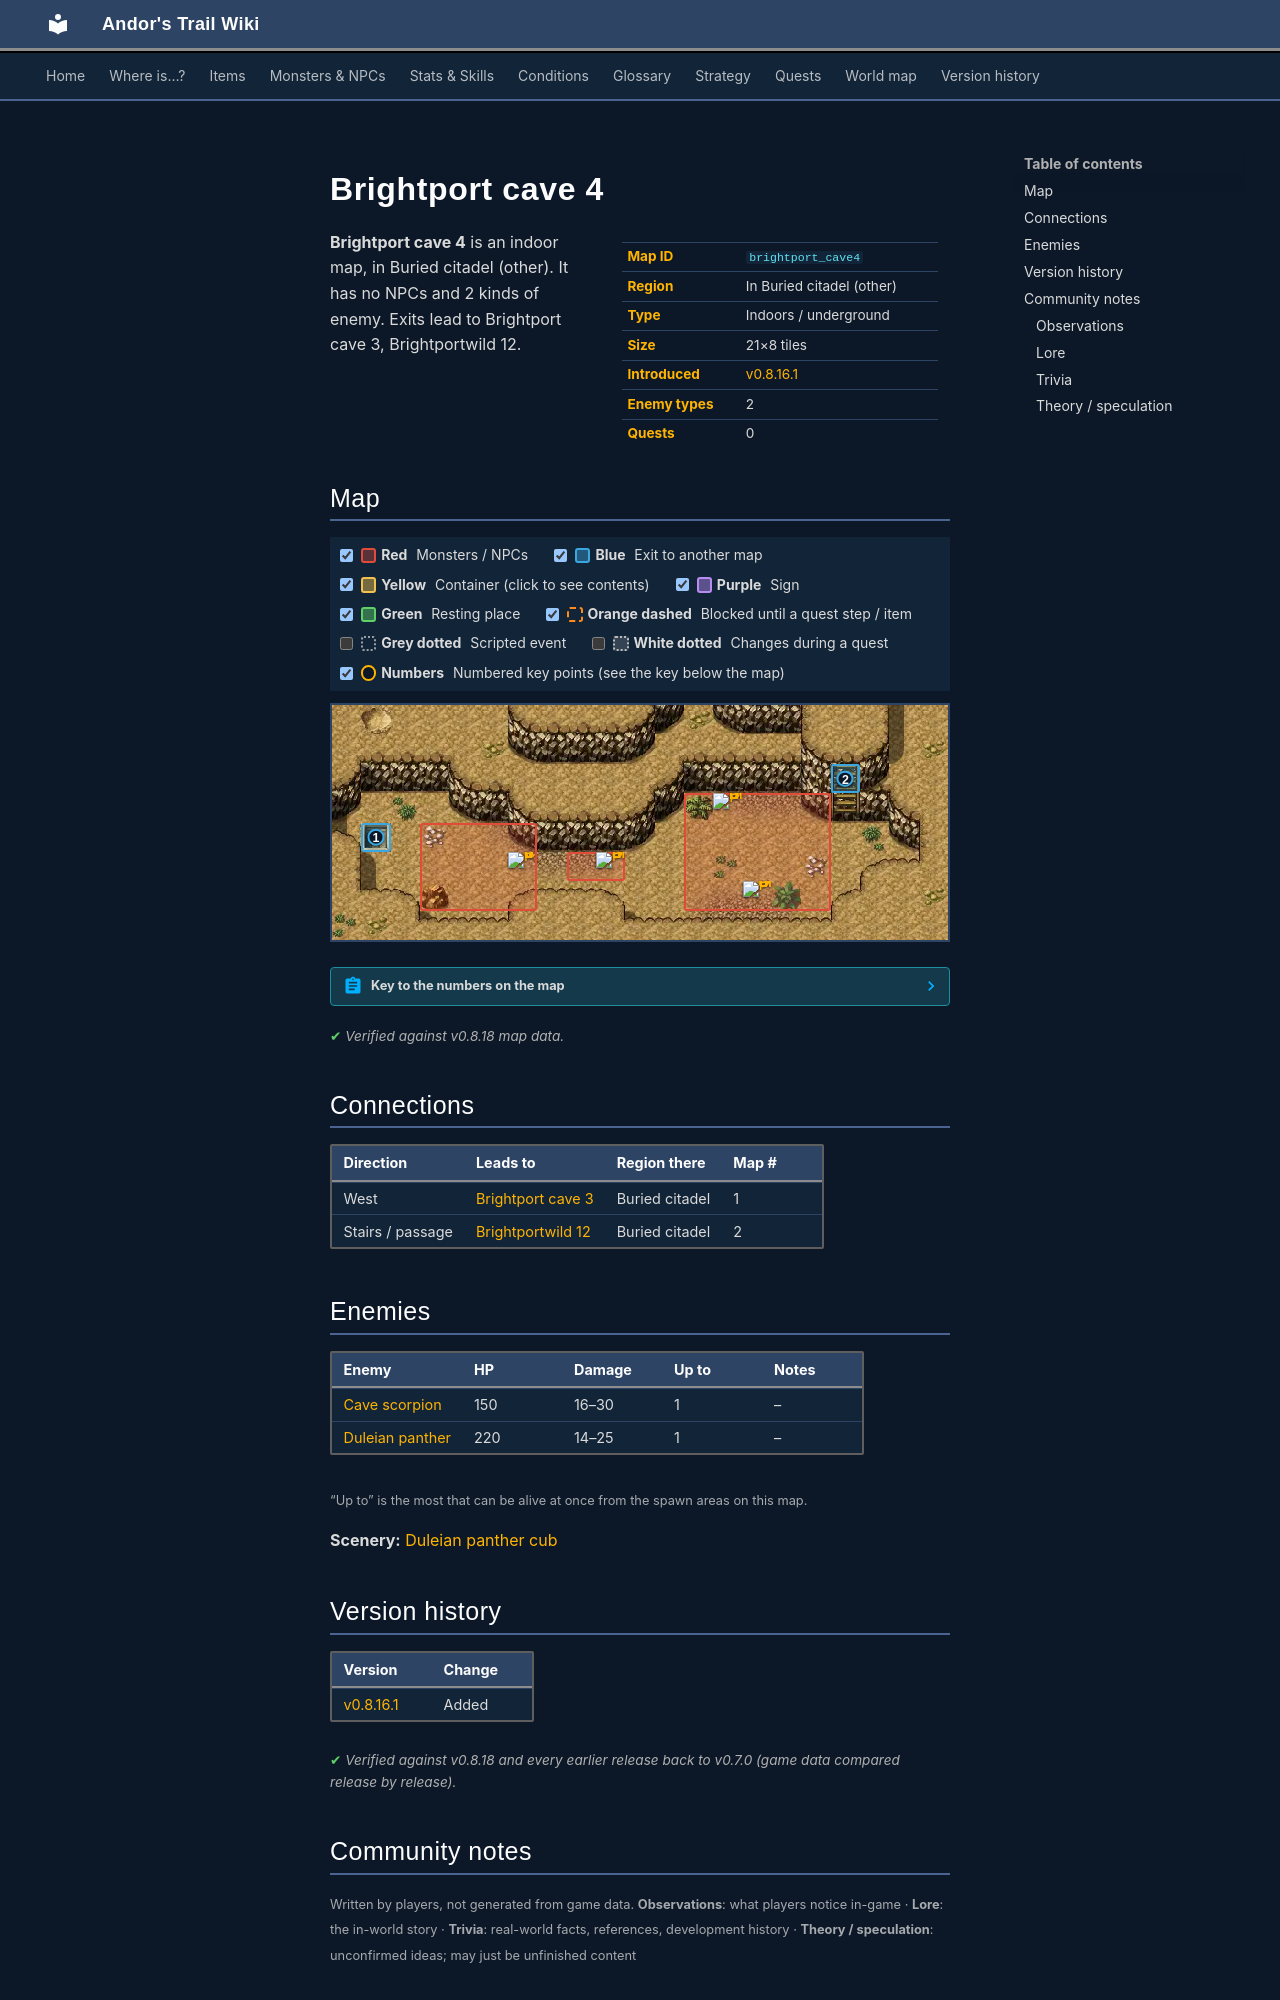

repository: asdfghjkl628/Andor-s-Trail-Wikiiii · page: maps/brightport_cave4/index.html · generator: mkdocs

---
description: "Brightport cave 4 is an indoor location in Andor's Trail, in Buried citadel (other). Enemies: Cave scorpion, Duleian panther. Exits to Brightport cave 3, Brightportwild 12."
---

# Brightport cave 4

<div class="infobox" markdown>

| | |
|---|---|
| **Map ID** | `brightport_cave4` |
| **Region** | In Buried citadel (other) |
| **Type** | Indoors / underground |
| **Size** | 21×8 tiles |
| **Introduced** | [v0.8.16.1](../versions/0.8.16.1.md) |
| **Enemy types** | 2 |
| **Quests** | 0 |

</div>

**Brightport cave 4** is an indoor map, in Buried citadel (other). It has no NPCs and 2 kinds of enemy. Exits lead to Brightport cave 3, Brightportwild 12.

## Map

<div class="map-legend" markdown="0"><label class="lg"><input type="checkbox" data-t="spawn" checked><span class="sw sw-spawn"></span><b>Red</b>&nbsp;Monsters / NPCs</label><label class="lg"><input type="checkbox" data-t="mapchange" checked><span class="sw sw-mapchange"></span><b>Blue</b>&nbsp;Exit to another map</label><label class="lg"><input type="checkbox" data-t="container" checked><span class="sw sw-container"></span><b>Yellow</b>&nbsp;Container (click to see contents)</label><label class="lg"><input type="checkbox" data-t="sign" checked><span class="sw sw-sign"></span><b>Purple</b>&nbsp;Sign</label><label class="lg"><input type="checkbox" data-t="rest" checked><span class="sw sw-rest"></span><b>Green</b>&nbsp;Resting place</label><label class="lg"><input type="checkbox" data-t="key" checked><span class="sw sw-key"></span><b>Orange dashed</b>&nbsp;Blocked until a quest step / item</label><label class="lg"><input type="checkbox" data-t="script"><span class="sw sw-script"></span><b>Grey dotted</b>&nbsp;Scripted event</label><label class="lg"><input type="checkbox" data-t="replace"><span class="sw sw-replace"></span><b>White dotted</b>&nbsp;Changes during a quest</label><label class="lg"><input type="checkbox" data-t="pin" checked><span class="sw sw-pin"></span><b>Numbers</b>&nbsp;Numbered key points (see the key below the map)</label></div>

<div class="map-wrap hide-script hide-replace" markdown="0"><img src="../../assets/maps/brightport_cave4.webp" alt="Map of Brightport cave 4" width="672" height="256" loading="lazy"><a id="place-entrance" class="mo mo-mapchange" href="../brightport_cave3/#place-cave" title="Exit to Brightport cave 3" style="left:4.762%;top:50.000%;width:4.762%;height:12.500%"></a><a id="place-outside" class="mo mo-mapchange" href="../brightportwild12/#place-cave" title="Exit to Brightportwild 12" style="left:80.952%;top:25.000%;width:4.762%;height:12.500%"></a><span class="mo mo-spawn" title="Spawns: Cave scorpion" style="left:14.286%;top:50.000%;width:19.048%;height:37.500%"></span><span class="mo mo-spawn" title="Spawns: Duleian panther cub" style="left:57.143%;top:37.500%;width:23.810%;height:50.000%"></span><span class="mo mo-spawn" title="Spawns: Duleian panther" style="left:38.095%;top:62.500%;width:9.524%;height:12.500%"></span><a class="mob" href="../../monsters/cave_scorpion_0/#v-brightport_scorpion" title="Cave scorpion" style="left:28.571%;top:62.500%;width:4.762%;height:12.500%"><img src="../../assets/icons/monsters/monsters_tometik3_76.png" alt="Cave scorpion"></a><a class="mob" href="../../monsters/brightport_cat3/" title="Duleian panther cub" style="left:66.667%;top:75.000%;width:4.762%;height:12.500%"><img src="../../assets/icons/monsters/monsters_cats_1.png" alt="Duleian panther cub"></a><a class="mob" href="../../monsters/brightport_cat3/" title="Duleian panther cub" style="left:61.905%;top:37.500%;width:4.762%;height:12.500%"><img src="../../assets/icons/monsters/monsters_cats_1.png" alt="Duleian panther cub"></a><a class="mob" href="../../monsters/brightport_cat2/" title="Duleian panther" style="left:42.857%;top:62.500%;width:4.762%;height:12.500%"><img src="../../assets/icons/monsters/monsters_tometik4_67.png" alt="Duleian panther"></a><a class="pin pin-exit" href="#key-1" style="left:7.143%;top:56.250%" title="Exit (west): to [Brightport cave 3](brightport_cave3.md)">1</a><a class="pin pin-exit" href="#key-2" style="left:83.333%;top:31.250%" title="Exit (stairs / passage): to [Brightportwild 12](brightportwild12.md)">2</a></div>

??? abstract "Key to the numbers on the map"

    | # | What | Details |
    |---|---|---|
    | <span id="key-1"></span>1 | Exit (west) | to [Brightport cave 3](brightport_cave3.md) |
    | <span id="key-2"></span>2 | Exit (stairs / passage) | to [Brightportwild 12](brightportwild12.md) |


<p class="verified">Verified against v0.8.18 map data.</p>

## Connections

| Direction | Leads to | Region there | Map # |
|---|---|---|---|
| West | [Brightport cave 3](brightport_cave3.md) | Buried citadel | 1 |
| Stairs / passage | [Brightportwild 12](brightportwild12.md) | Buried citadel | 2 |

## Enemies

| Enemy | HP | Damage | Up to | Notes |
|---|---|---|---|---|
| [Cave scorpion](../monsters/cave_scorpion_0.md#v-brightport_scorpion) | 150 | 16–30 | 1 | – |
| [Duleian panther](../monsters/brightport_cat2.md) | 220 | 14–25 | 1 | – |

<small>“Up to” is the most that can be alive at once from the spawn areas on this map.</small>

**Scenery:** [Duleian panther cub](../monsters/brightport_cat3.md)


## Version history

| Version | Change |
|---|---|
| [v0.8.16.1](../versions/0.8.16.1.md) | Added |

<p class="verified">Verified against v0.8.18 and every earlier release back to v0.7.0 (game data compared release by release).</p>


## Community notes

<small>Written by players, not generated from game data. **Observations**: what players notice in-game · **Lore**: the in-world story · **Trivia**: real-world facts, references, development history · **Theory / speculation**: unconfirmed ideas; may just be unfinished content</small>

### Observations

*No notes yet. Contributions are welcome: [add a note](https://github.com/asdfghjkl628/Andor-s-Trail-Wikiiii/new/main/notes/maps?filename=brightport_cave4.md&value=%23%23%20Observations%0A%0A%3C%21--%20what%20players%20notice%20in-game%20--%3E%0A%0A%23%23%20Lore%0A%0A%3C%21--%20the%20in-world%20story%20--%3E%0A%0A%23%23%20Trivia%0A%0A%3C%21--%20real-world%20facts%2C%20references%2C%20development%20history%20--%3E%0A%0A%23%23%20Theory%20/%20speculation%0A%0A%3C%21--%20unconfirmed%20ideas%3B%20may%20just%20be%20unfinished%20content%20--%3E%0A).*

### Lore

*No notes yet. Contributions are welcome: [add a note](https://github.com/asdfghjkl628/Andor-s-Trail-Wikiiii/new/main/notes/maps?filename=brightport_cave4.md&value=%23%23%20Observations%0A%0A%3C%21--%20what%20players%20notice%20in-game%20--%3E%0A%0A%23%23%20Lore%0A%0A%3C%21--%20the%20in-world%20story%20--%3E%0A%0A%23%23%20Trivia%0A%0A%3C%21--%20real-world%20facts%2C%20references%2C%20development%20history%20--%3E%0A%0A%23%23%20Theory%20/%20speculation%0A%0A%3C%21--%20unconfirmed%20ideas%3B%20may%20just%20be%20unfinished%20content%20--%3E%0A).*
